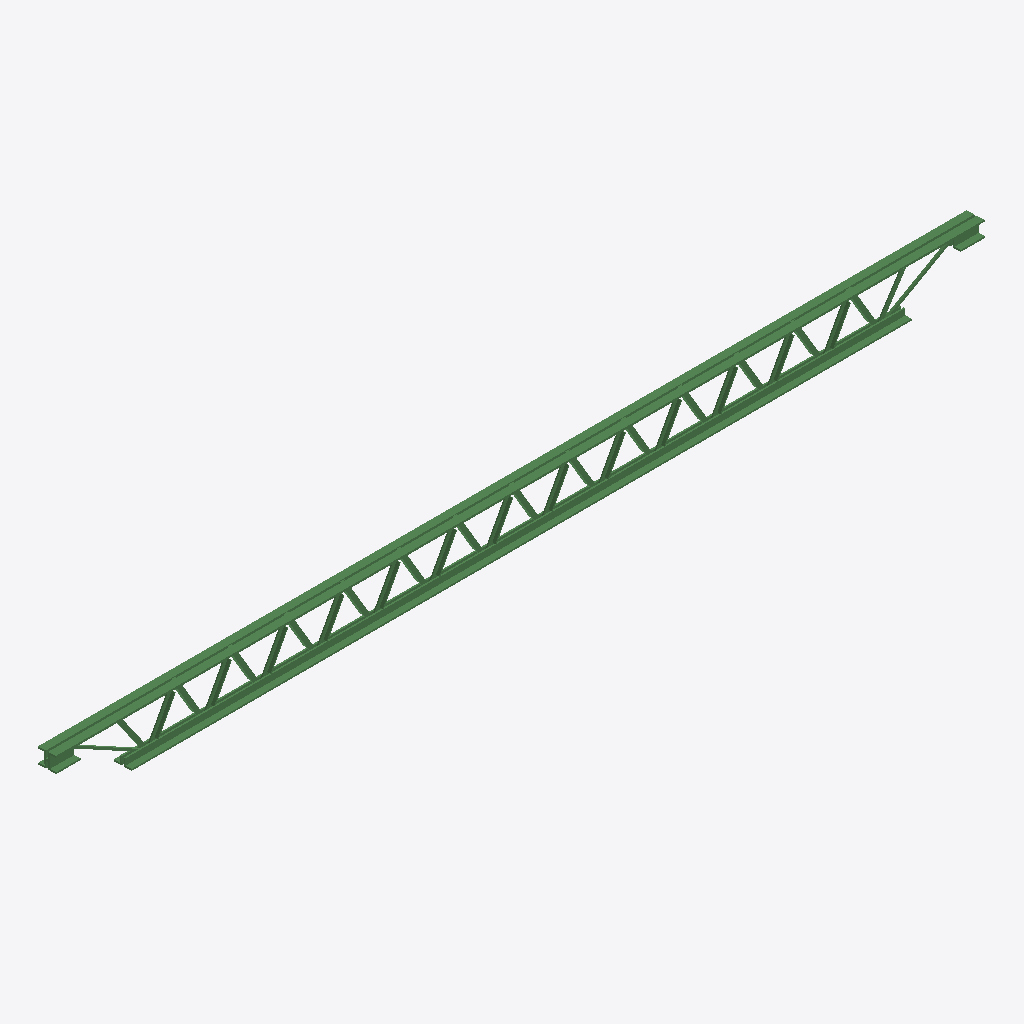
Isometric view of an IFC building model (IFC-SPF (STEP), schema IFC2X3, length unit metre), seen from the south-west, elements coloured by IFC class: 1 beam (green).
Extent 3821.2 m × 79.6 m × 205.1 m (x, y, z). Storeys (1): Default Building Storey at 0.00 m. Elements (1): 1 IfcBeam.

HEADER;
FILE_DESCRIPTION(('ViewDefinition [CoordinationView]'),'2;1');
FILE_NAME('/Users/macbook/Desktop/BIM/data/tech_School/IfcBeam7.ifc','2018-08-31T01:06:27-0400',('Unknown Author','info@ifctoolsproject.com'),('Unknown Organization'),'IFC Tools Project - IFC2x3 Java Toolbox','IFC2x3 Java Toolbox 2.0','Unknown Authorizer');
FILE_SCHEMA(('IFC2X3'));
ENDSEC;
DATA;
#2405=IFCPROJECT('3nXUnk7hf2CPMDz4cPpKOg',#2397,'Default Project','Description of Default Project',$,$,$,(#2400),#2404);
#2407=IFCBUILDING('1GzFkzAJP37hxEqhY1X0te',#2397,'Default Building','Description',$,#2406,$,$,.ELEMENT.,$,$,$);
#2408=IFCBUILDINGSTOREY('3vKjXgZrz6xBpBGD7t10JP',#2397,'Default Building Storey','Description',$,#2406,$,$,.ELEMENT.,$);
#1=IFCBEAM('1TBvJAHUjBUgUB_0Fr4wQk',#2,'M_K-Series Bar Joist-Angle Web:8K1:201322',$,'8K1',#3,#4,'201322');
ENDSEC;
